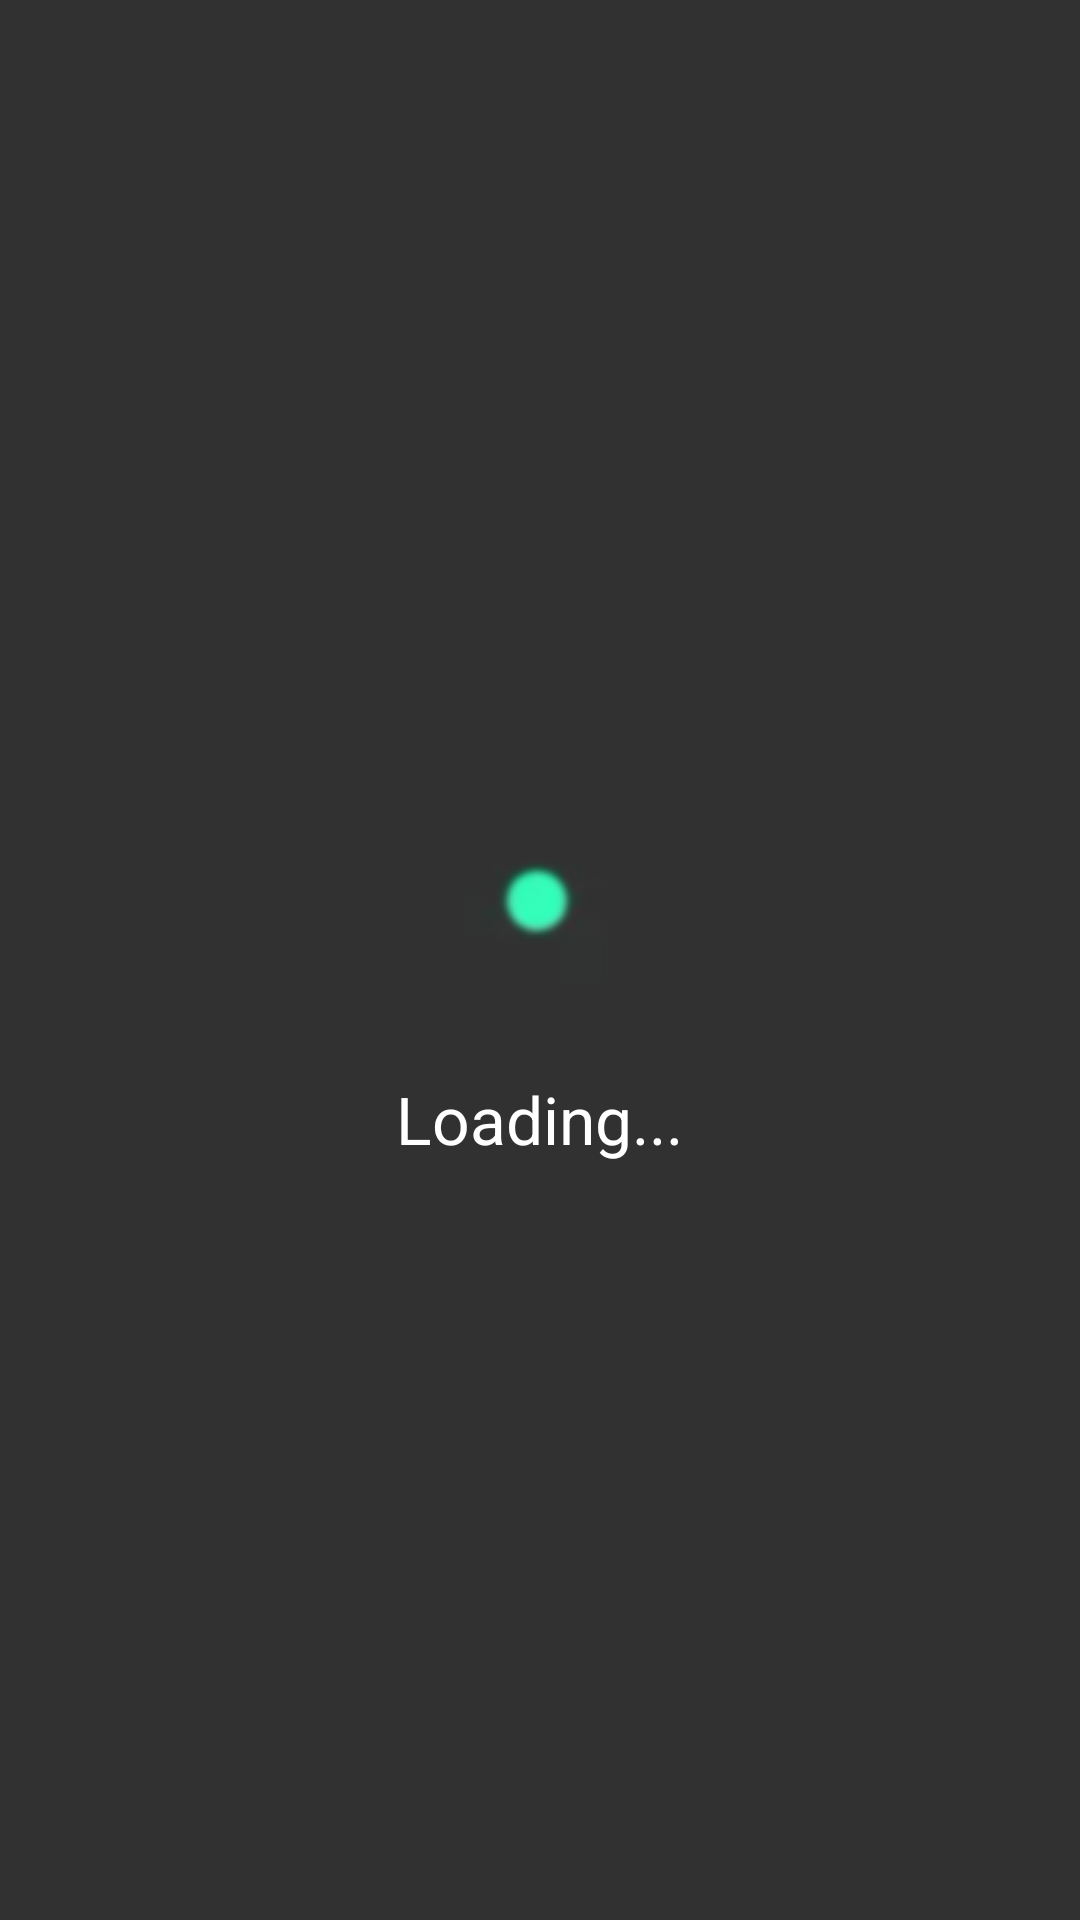

Reconstruct the res/layout file that produces this screen, plus the resources it refers to.
<!-- AndroidManifest.xml: activity theme android:Theme.NoTitleBar.Fullscreen -->
<!-- res/layout/activity_splash.xml -->
<FrameLayout xmlns:android="http://schemas.android.com/apk/res/android"
    xmlns:tools="http://schemas.android.com/tools" android:layout_width="match_parent"
    android:layout_height="match_parent" android:background="@color/black_overlay"
    tools:context="remote_control.android.pasut.org.remotecontrol.activities.SplashActivity">

    <include layout="@layout/view_loading" />
</FrameLayout>
<!-- res/layout/view_loading.xml (included above) -->
<?xml version="1.0" encoding="utf-8"?>
<LinearLayout xmlns:android="http://schemas.android.com/apk/res/android"
    xmlns:tools="http://schemas.android.com/tools"
    android:layout_width="wrap_content"
    android:layout_height="wrap_content"
    android:orientation="vertical"
    android:layout_gravity="center"
    tools:showIn="@layout/activity_splash">

    <ImageView
        android:id="@+id/loading"
        android:layout_width="wrap_content"
        android:layout_height="wrap_content"
        android:layout_gravity="center"
        android:background="@drawable/loading_animation" />

    <TextView
        android:text="@string/action_loading"
        android:paddingTop="@dimen/commond_gap"
        android:textAppearance="@android:style/TextAppearance.Large"
        android:textColor="@android:color/white"
        android:layout_gravity="center"
        android:layout_width="wrap_content"
        android:layout_height="wrap_content" />

</LinearLayout>
<!-- resources referenced by this layout -->
<resources>
  <color name="black_overlay">#313131</color>
  <dimen name="commond_gap">10dp</dimen>
  <!-- drawable loading_animation (drawable) -->
  <?xml version="1.0" encoding="utf-8"?>
  <animation-list xmlns:android="http://schemas.android.com/apk/res/android"
      android:oneshot="false" >
      <item android:drawable="@drawable/loading001" android:duration="100" />
      <item android:drawable="@drawable/loading002" android:duration="100" />
      <item android:drawable="@drawable/loading003" android:duration="100" />
      <item android:drawable="@drawable/loading004" android:duration="100" />
      <item android:drawable="@drawable/loading005" android:duration="100" />
      <item android:drawable="@drawable/loading006" android:duration="100" />
      <item android:drawable="@drawable/loading007" android:duration="100" />
      <item android:drawable="@drawable/loading008" android:duration="100" />
      <item android:drawable="@drawable/loading009" android:duration="100" />
      <item android:drawable="@drawable/loading010" android:duration="100" />
      <item android:drawable="@drawable/loading011" android:duration="100" />
      <item android:drawable="@drawable/loading012" android:duration="100" />
      <item android:drawable="@drawable/loading013" android:duration="100" />
      <item android:drawable="@drawable/loading014" android:duration="100" />
      <item android:drawable="@drawable/loading015" android:duration="100" />
      <item android:drawable="@drawable/loading016" android:duration="100" />
      <item android:drawable="@drawable/loading017" android:duration="100" />
  </animation-list>
  <string name="action_loading">Loading...</string>
  <!-- drawable loading001: png bitmap (drawable, 2615 bytes) -->
  <!-- drawable loading002: png bitmap (drawable, 2488 bytes) -->
  <!-- drawable loading003: png bitmap (drawable, 4904 bytes) -->
  <!-- drawable loading004: png bitmap (drawable, 7923 bytes) -->
  <!-- drawable loading005: png bitmap (drawable, 9372 bytes) -->
  <!-- drawable loading006: png bitmap (drawable, 10485 bytes) -->
  <!-- drawable loading007: png bitmap (drawable, 12125 bytes) -->
  <!-- drawable loading008: png bitmap (drawable, 12189 bytes) -->
  <!-- drawable loading009: png bitmap (drawable, 13208 bytes) -->
  <!-- drawable loading010: png bitmap (drawable, 14462 bytes) -->
  <!-- drawable loading011: png bitmap (drawable, 13073 bytes) -->
  <!-- drawable loading012: png bitmap (drawable, 11960 bytes) -->
  <!-- drawable loading013: png bitmap (drawable, 11396 bytes) -->
  <!-- drawable loading014: png bitmap (drawable, 10574 bytes) -->
  <!-- drawable loading015: png bitmap (drawable, 3911 bytes) -->
  <!-- drawable loading016: png bitmap (drawable, 3859 bytes) -->
  <!-- drawable loading017: png bitmap (drawable, 3109 bytes) -->
</resources>
